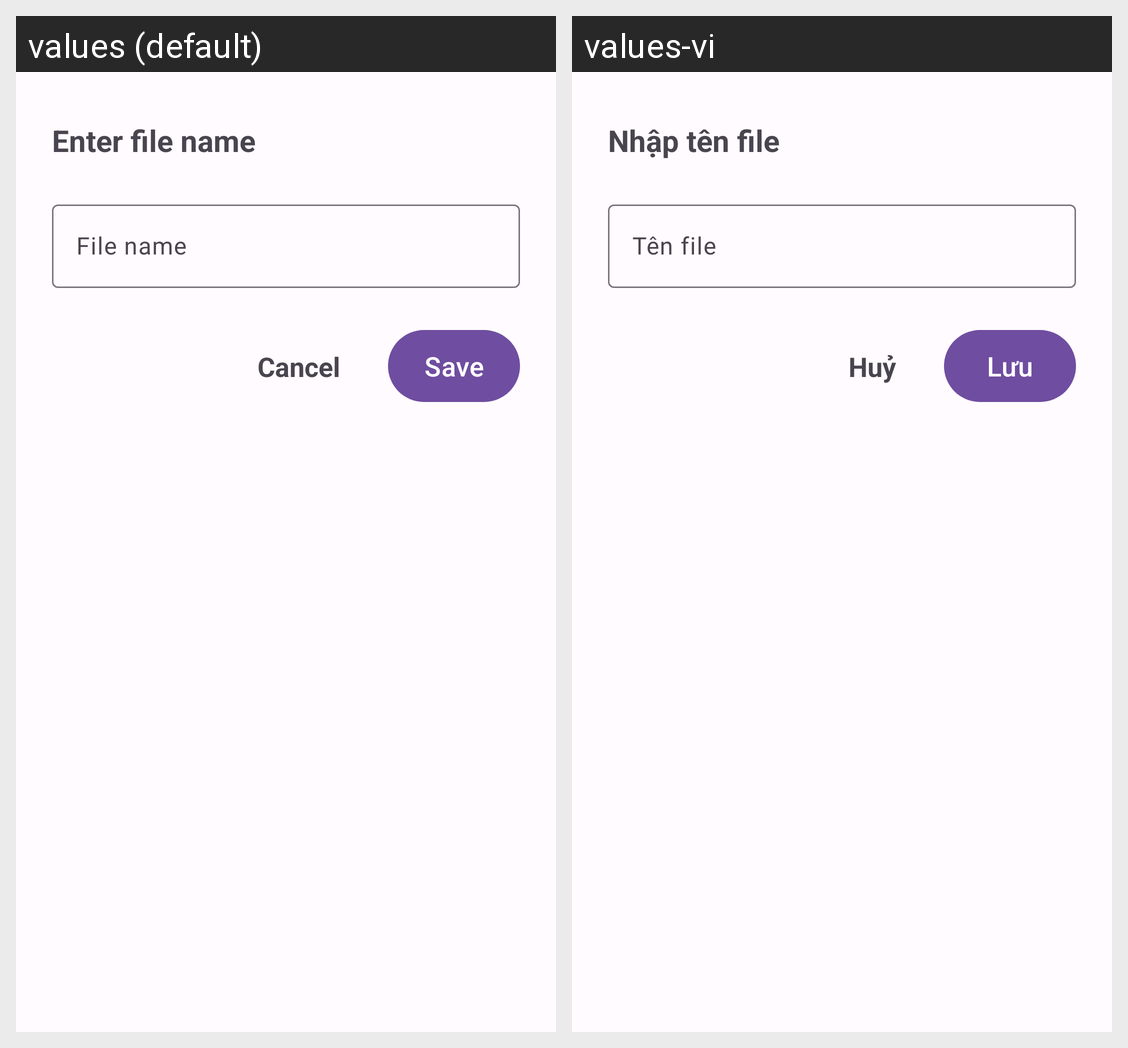

Strings drawn on this Android screen and how each of the app's shown locales translates them:
Android screen res/layout/save_dialog.xml rendered under 2 locales, left to right: values (default), values-vi. Device: Nexus 5 (rendered at 1080×1920; each locale shown at half size, 540×960, under a caption strip naming it); theme ScanPDFTheme.
Strings drawn on this screen, with the default value and each locale's value (text and hints the layout hard-codes, and strings that could not be matched under every locale, appear in the picture but are not listed):

enter_file_name
  values: Enter file name
  values-vi: Nhập tên file

file_name
  values: File name
  values-vi: Tên file

cancel
  values: Cancel
  values-vi: Huỷ

save
  values: Save
  values-vi: Lưu
